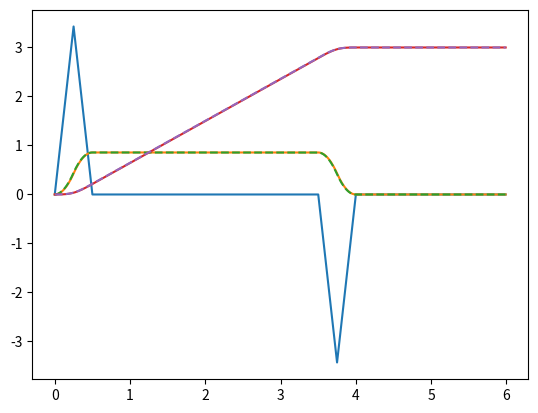

This chart was generated by the following Python code:
import matplotlib.pyplot as pyplot
import numpy

df = 3.0
ta = 0.5
tr = 4.0
dt = 0.01


amax = 0.5 * df * ta / (1/6*tr**3 -1/3*(tr-0.5*ta)**3 +0.5*tr*(tr-0.5*ta)**2 -0.5*tr**2*(tr-0.5*ta) +0.5*(tr-ta)*(tr-0.5*ta)**2 -0.5*(tr-ta)**2*(tr-0.5*ta) +1/4*ta**2*(tr-0.5*ta) +1/6*(tr-ta)**3 -1/8*ta**3)
c = 2.0 * amax / ta;

t = numpy.arange(0.0, 1.5*tr, dt)


def acc(t):
    mask1 = t <= 0.5*ta
    mask2 = numpy.logical_and(t > 0.5*ta, t <= ta)
    mask3 = numpy.logical_and(t > ta, t <= tr-ta)
    mask4 = numpy.logical_and(t > tr-ta, t <= tr-0.5*ta)
    mask5 = numpy.logical_and(t > tr-0.5*ta, t <= tr)
    mask6 = t > tr
    a = mask1 * c*t
    a += mask2 * c*(ta-t)
    a += mask3 * 0.0
    a += mask4 * -c*(t-(tr-ta))
    a += mask5 * c*(t-tr)
    a += mask6 * 0.0
    return a

def vel(t):
    mask1 = t <= 0.5*ta
    mask2 = numpy.logical_and(t > 0.5*ta, t <= ta)
    mask3 = numpy.logical_and(t > ta, t <= tr-ta)
    mask4 = numpy.logical_and(t > tr-ta, t <= tr-0.5*ta)
    mask5 = numpy.logical_and(t > tr-0.5*ta, t <= tr)
    mask6 = t > tr
    v = mask1 * c * 1/2*t**2
    v += mask2 * c*(ta*t-1/2*t**2-1/4*ta**2)
    v += mask3 * c*1/4*ta**2
    v += mask4 * -c*(1/2*t**2-(tr-ta)*t+1/2*(tr-ta)**2-1/4*ta**2)
    v += mask5 * c*(1/2*t**2-tr*t+1/2*tr**2)
    return v

def disp(t):
    mask1 = t <= 0.5*ta
    mask2 = numpy.logical_and(t > 0.5*ta, t <= ta)
    mask3 = numpy.logical_and(t > ta, t <= tr-ta)
    mask4 = numpy.logical_and(t > tr-ta, t <= tr-0.5*ta)
    mask5 = numpy.logical_and(t > tr-0.5*ta, t <= tr)
    mask6 = t > tr
    d = mask1 * c * 1/6*t**3
    d += mask2 * c*(0.5*ta*t**2 -1/6.0*t**3 -0.25*ta**2*t +1/24.0*ta**3)
    d += mask3 * c*(1/4*ta**2*t-1/8*ta**3)
    d += mask4 * -c*(1/6*t**3 -0.5*(tr-ta)*t**2 +0.5*(tr-ta)**2*t -1/4*ta**2*t -1/6*(tr-ta)**3 +1/8*ta**3)
    d += mask5 * c*(1/6*t**3 -0.5*tr*t**2 +0.5*tr**2*t -1/3*(tr-0.5*ta)**3 +0.5*tr*(tr-0.5*ta)**2 -0.5*tr**2*(tr-0.5*ta) +0.5*(tr-ta)*(tr-0.5*ta)**2 -0.5*(tr-ta)**2*(tr-0.5*ta) +1/4*ta**2*(tr-0.5*ta) +1/6*(tr-ta)**3 -1/8*ta**3)
    d += mask6 * c*(1/6*tr**3 -1/3*(tr-0.5*ta)**3 +0.5*tr*(tr-0.5*ta)**2 -0.5*tr**2*(tr-0.5*ta) +0.5*(tr-ta)*(tr-0.5*ta)**2 -0.5*(tr-ta)**2*(tr-0.5*ta) +1/4*ta**2*(tr-0.5*ta) +1/6*(tr-ta)**3 -1/8*ta**3)
    return d

a = acc(t)
pyplot.plot(t, a)
pyplot.show()

v = vel(t)
pyplot.plot(t, v, t, dt*numpy.cumsum(a), '--')
pyplot.show()

d = disp(t)
pyplot.plot(t, d, t, dt*numpy.cumsum(v), '--')
pyplot.show()
